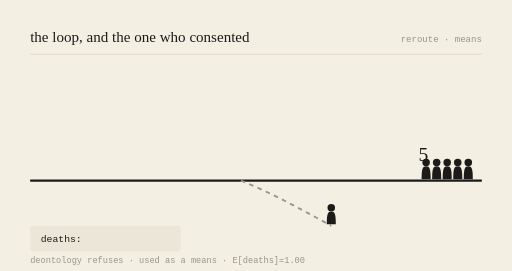
t = 0.00 s
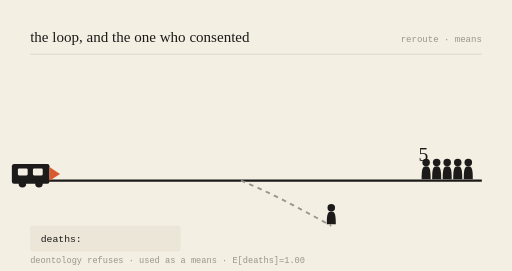
t = 0.78 s
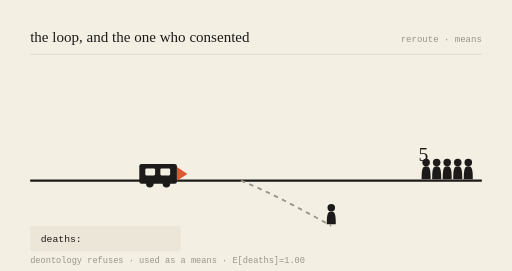
t = 2.16 s
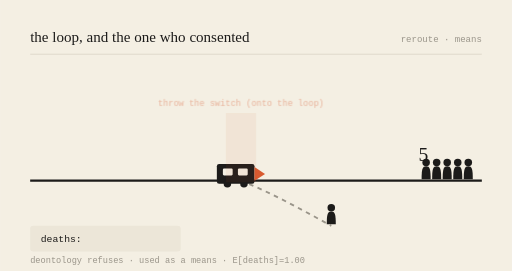
t = 3.00 s
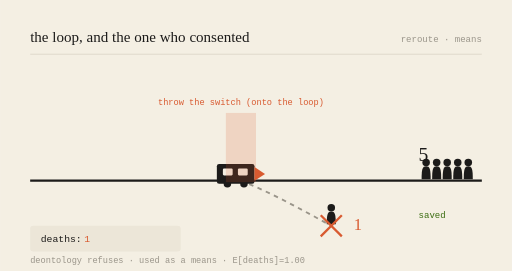
t = 3.99 s
t = 5.00 s: frame unchanged from t = 3.99 s, image omitted

The animated SVG that drew these frames (rendered in a browser with its animation timeline set to each time). Animation: 6 SMIL elements (animate=5,animateTransform=1); one cycle of 6.00 s, repeats indefinitely.

<svg viewBox="0 0 680 360" xmlns="http://www.w3.org/2000/svg" role="img" aria-labelledby="t-gen-20260917">
<title id="t-gen-20260917">the loop, and the one who consented — animated</title>
<rect width="680" height="360" fill="#F4EFE3"/>
<text x="40" y="56" font-family="var(--font-serif), Georgia, serif" font-size="20" fill="#1c1b1a">the loop, and the one who consented</text>
<text x="640" y="56" text-anchor="end" font-family="monospace" font-size="12" fill="#9a958a">reroute · means</text>
<line x1="40" y1="72" x2="640" y2="72" stroke="#d8d2c4" stroke-width="1"/>

<line x1="40" y1="240" x2="640" y2="240" stroke="#1c1b1a" stroke-width="3"/>
<path d="M320,240 C 360,256 400,278 440,300" stroke="#9a958a" stroke-width="2.5" fill="none" stroke-dasharray="6 6"/>

<g transform="translate(566,240) scale(1)" fill="#1c1b1a"><circle cx="0" cy="-24" r="5"/><path d="M0,-19 C-5,-19 -6,-15 -6,-2 L6,-2 C6,-15 5,-19 0,-19 Z"/></g><g transform="translate(580,240) scale(1)" fill="#1c1b1a"><circle cx="0" cy="-24" r="5"/><path d="M0,-19 C-5,-19 -6,-15 -6,-2 L6,-2 C6,-15 5,-19 0,-19 Z"/></g><g transform="translate(594,240) scale(1)" fill="#1c1b1a"><circle cx="0" cy="-24" r="5"/><path d="M0,-19 C-5,-19 -6,-15 -6,-2 L6,-2 C6,-15 5,-19 0,-19 Z"/></g><g transform="translate(608,240) scale(1)" fill="#1c1b1a"><circle cx="0" cy="-24" r="5"/><path d="M0,-19 C-5,-19 -6,-15 -6,-2 L6,-2 C6,-15 5,-19 0,-19 Z"/></g><g transform="translate(622,240) scale(1)" fill="#1c1b1a"><circle cx="0" cy="-24" r="5"/><path d="M0,-19 C-5,-19 -6,-15 -6,-2 L6,-2 C6,-15 5,-19 0,-19 Z"/></g>
<text x="556" y="214" font-family="var(--font-serif), Georgia, serif" font-size="26" fill="#1c1b1a">5</text>
<g opacity="0"><text x="556" y="290" font-family="monospace" font-size="12" fill="#3B6D11">saved</text><animate attributeName="opacity" values="0;0;1;1;0" keyTimes="0;0.52;0.57;0.92;1" dur="6s" repeatCount="indefinite"/></g>

<g transform="translate(440,300) scale(1)" fill="#1c1b1a"><circle cx="0" cy="-24" r="5"/><path d="M0,-19 C-5,-19 -6,-15 -6,-2 L6,-2 C6,-15 5,-19 0,-19 Z"/></g>
<g opacity="0"><line x1="426" y1="286" x2="454" y2="314" stroke="#D85A30" stroke-width="3"/><line x1="454" y1="286" x2="426" y2="314" stroke="#D85A30" stroke-width="3"/><animate attributeName="opacity" values="0;0;1;1;0" keyTimes="0;0.5;0.55;0.95;1" dur="6s" repeatCount="indefinite"/></g>
<text x="470" y="306" font-family="var(--font-serif), Georgia, serif" font-size="22" fill="#D85A30" opacity="0">1<animate attributeName="opacity" values="0;0;1;1;0" keyTimes="0;0.52;0.57;0.95;1" dur="6s" repeatCount="indefinite"/></text>

<g><animateTransform attributeName="transform" type="translate" values="-150,0;218,0;218,0;218,0;-150,0" keyTimes="0;0.5;0.55;0.9;1" dur="6s" repeatCount="indefinite"/>
<rect x="70" y="218" width="50" height="26" rx="3" fill="#1c1b1a"/>
<rect x="78" y="224" width="13" height="9" rx="1.5" fill="#F4EFE3"/>
<rect x="98" y="224" width="13" height="9" rx="1.5" fill="#F4EFE3"/>
<circle cx="84" cy="244" r="5" fill="#1c1b1a"/><circle cx="106" cy="244" r="5" fill="#1c1b1a"/>
<path d="M120,222 L134,231 L120,240 Z" fill="#D85A30"/></g>

<g opacity="0"><rect x="300" y="150" width="40" height="92" fill="#D85A30" opacity="0.18"/><text x="320" y="140" text-anchor="middle" font-family="monospace" font-size="11.5" fill="#D85A30">throw the switch (onto the loop)</text><animate attributeName="opacity" values="0;0;1;1;0" keyTimes="0;0.48;0.53;0.9;1" dur="6s" repeatCount="indefinite"/></g>

<rect x="40" y="300" width="200" height="34" rx="4" fill="#ece6d8"/>
<text x="54" y="322" font-family="monospace" font-size="13" fill="#1c1b1a">deaths: </text>
<text x="112" y="322" font-family="monospace" font-size="13" fill="#D85A30" opacity="0">1<animate attributeName="opacity" values="0;0;1;1;0" keyTimes="0;0.52;0.57;0.95;1" dur="6s" repeatCount="indefinite"/></text>
<text x="40" y="350" font-family="monospace" font-size="11.5" fill="#9a958a">deontology refuses · used as a means · E[deaths]=1.00</text>
</svg>
